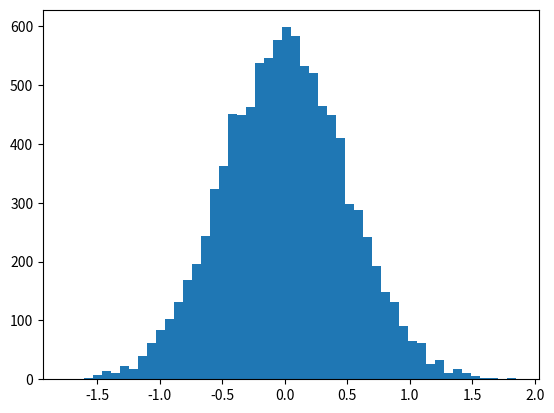

Write the Python code that produced this figure.
%matplotlib inline
import numpy as np
import matplotlib.pyplot as plt

vals = np.random.normal(0, 0.5, 10000)

plt.hist(vals, 50)
plt.show()

# import numpy as np
# import matplotlib.pyplot as plt
#
# x = np.linspace(0, 10, 100)
# y = np.sin(x)
#
# plt.plot(x, y)
# plt.title("Line Plot")
# plt.xlabel("x")
# plt.ylabel("sin(x)")
# plt.show()


np.mean(vals)

np.var(vals)

import scipy.stats as sp
sp.skew(vals)

sp.kurtosis(vals)
